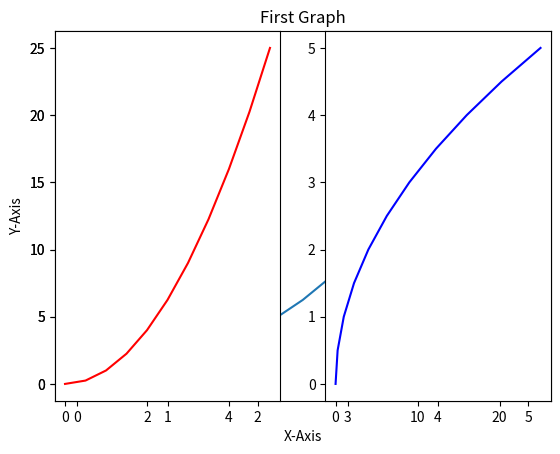
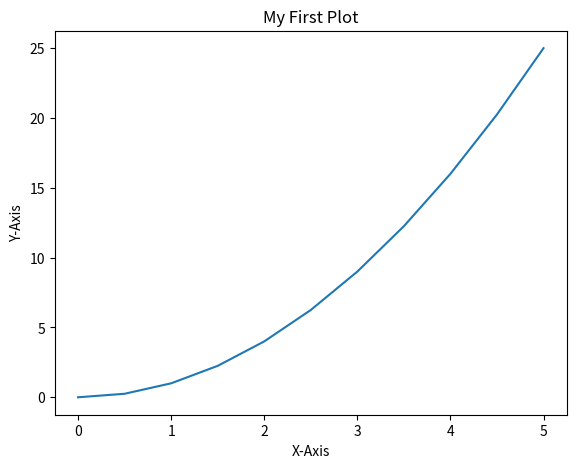
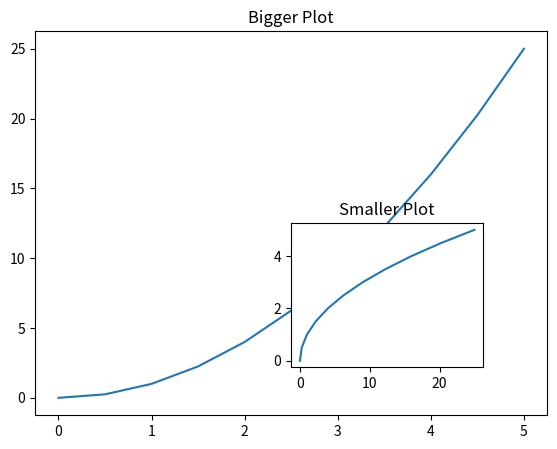
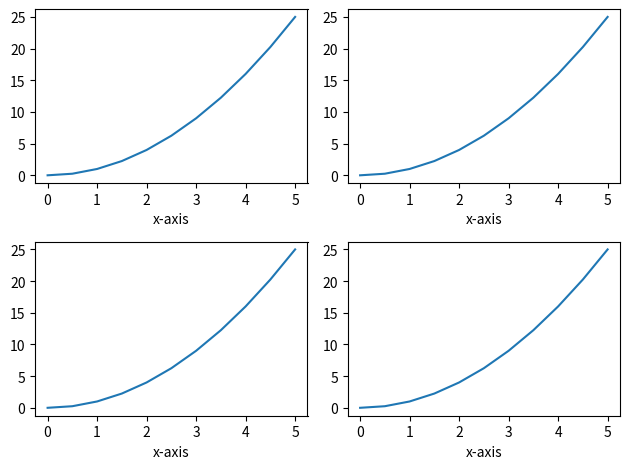
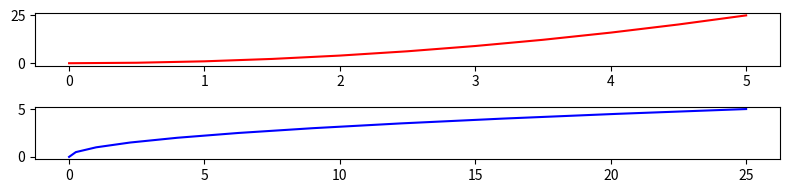

Source code (Python) for these figures, in order: (Note: this script raises an exception after producing the figures.)
#%%
import matplotlib.pyplot as plt
import numpy as np
x = np.linspace(0,5,11)
y = x**2

#%%
# Functional Method of creating a plot. use plt.show() if you are not using jupyter notebook extension.
plt.plot(x,y)
plt.xlabel('X-Axis')
plt.ylabel('Y-Axis')
plt.title('First Graph')

#%%
plt.subplot(1,2,1)
plt.plot(x,y,'r')

plt.subplot(1,2,2)
plt.plot(y,x,'b')

# Object oriented way of plotting graphs.
#%%
fig = plt.figure()
axes = fig.add_axes([0.1,0.1,0.8,0.8])
axes.plot(x,y)
axes.set_xlabel('X-Axis')
axes.set_ylabel('Y-Axis')
axes.set_title('My First Plot')

#%%
fig = plt.figure()
# Left , bottom , width and hieght is passed to create the axes in canvas.
# These values are actually percentages , so they should be beteween 0 and 1
axes1 = fig.add_axes([0.1,0.1,0.8,0.8]) 
axes2 = fig.add_axes([0.5,0.2,0.3,0.3])
axes1.plot(x,y)
axes1.set_title('Bigger Plot')
axes2.plot(y,x)
axes2.set_title('Smaller Plot')

#%%

# nrows and ncols basically tells you about how many plots you want to see.
# nrows is numer of rows and n cols is number of columns
# plt.subplots actually calls fig.add_axes() internally to crate axes.
x = np.linspace(0,5,11)
y = x**2
fig , axes = plt.subplots(nrows=2,ncols=2)
# axes returned by plt.subplots is just and np array with a list of axes objects.
# You can iterrate thru all of them and call lot for all of them.
# And since this is an array you can access each object based on its position in the array.
for current_ax in axes:
    for current_ax1 in current_ax:
        current_ax1.plot(x,y)
        current_ax1.set_xlabel('x-axis')

# tight_layout solves the over lapping of the plots. Use this at the end of plotting.
plt.tight_layout()

#%%
# FIGURE SIZE , ASPECT RATIO AND DPI
# figsize takes tuple with width and height of the figures in inches
# DPI is dots per inch or PIXEL per inch.
fig = plt.figure(figsize=(3,2))
fig.add_axes([0.1,0.1,0.8,0.8])

#%%
# figsize can also be used with subplots along with nrows and ncols parameters.
# 'r' is for red colour line
fig, axes = plt.subplots(nrows=2, ncols=1, figsize=(8,2))
axes[0].plot(x,y,'r')
axes[1].plot(y,x,'b')
plt.tight_layout()

#%%
## Save a figure (png, jpg, pdf etc)
fig.savefig('SupportFiles/My_Pic.png',dpi=200)

#%%
# Legends: with lables we can use legends to identify the plots in single figure.
fig = plt.figure()
axes = fig.add_axes([0,0,1,1])
axes.plot(x,y, label='x and y')
axes.plot(y,x, label='y and x')
# adding legend is a 2 step process
# Before you can call axes.legend which just reference the string which you pass in axes.plot as label parameter.
axes.legend()
# If your legend box overlaps with your plot then you can specify loc parameter while calling axes.legend()
# loc parameter has a set of value which can be assigned to it. Look in documentaion for all possible values.
axes.legend(loc=0)
# Lets say none of these value works for you, you can provide a tuple to loc parameter specifiying the x and y value.
axes.legend(loc=(0.1,0.1))

#%%
import matplotlib.pyplot as plt
import numpy as np
x = np.linspace(0,5,11)
y = x**2
fig = plt.figure()
axes = fig.add_axes([0,0,1,1])

# Color can take color name, RGS value and many other options.
# linewidth defines how thick the line will be. Default is 1.
# alpha will decide the transparency of line. Higer the value towards 1 darker the line.
# linestyle defines the type of line, there are many options which you can check in documentation.
axes.plot(y,x, color='blue', linewidth=5,alpha=1, linestyle='--', marker='*', markersize=20
,markerfacecolor='yellow', markeredgewidth=2, markeredgecolor='green')

# Markers : They are used when we have very few data points on our plot.
# Markers will make the data points along the line visible.
# There are a lot of marker types which you can see in documentation.
axes.plot(x,y, color='red', linewidth=5,alpha=1, marker='o', markersize=20
,markerfacecolor='yellow', markeredgewidth=2, markeredgecolor='green')

#%%
import matplotlib.pyplot as plt
import numpy as np
x = np.linspace(0,5,11)
y = x**2
fig = plt.figure()
axes = fig.add_axes([0,0,1,1])
# Control over axis appearence
axes.plot(x,y, color='blue', linewidth=1,alpha=1, linestyle='--')
axes.set_xlim([0,1])
axes.set_ylim([0,2])

# Plot Types : Matplotlib has a lot of options when it comes to plot types. Please refer the documentation.

